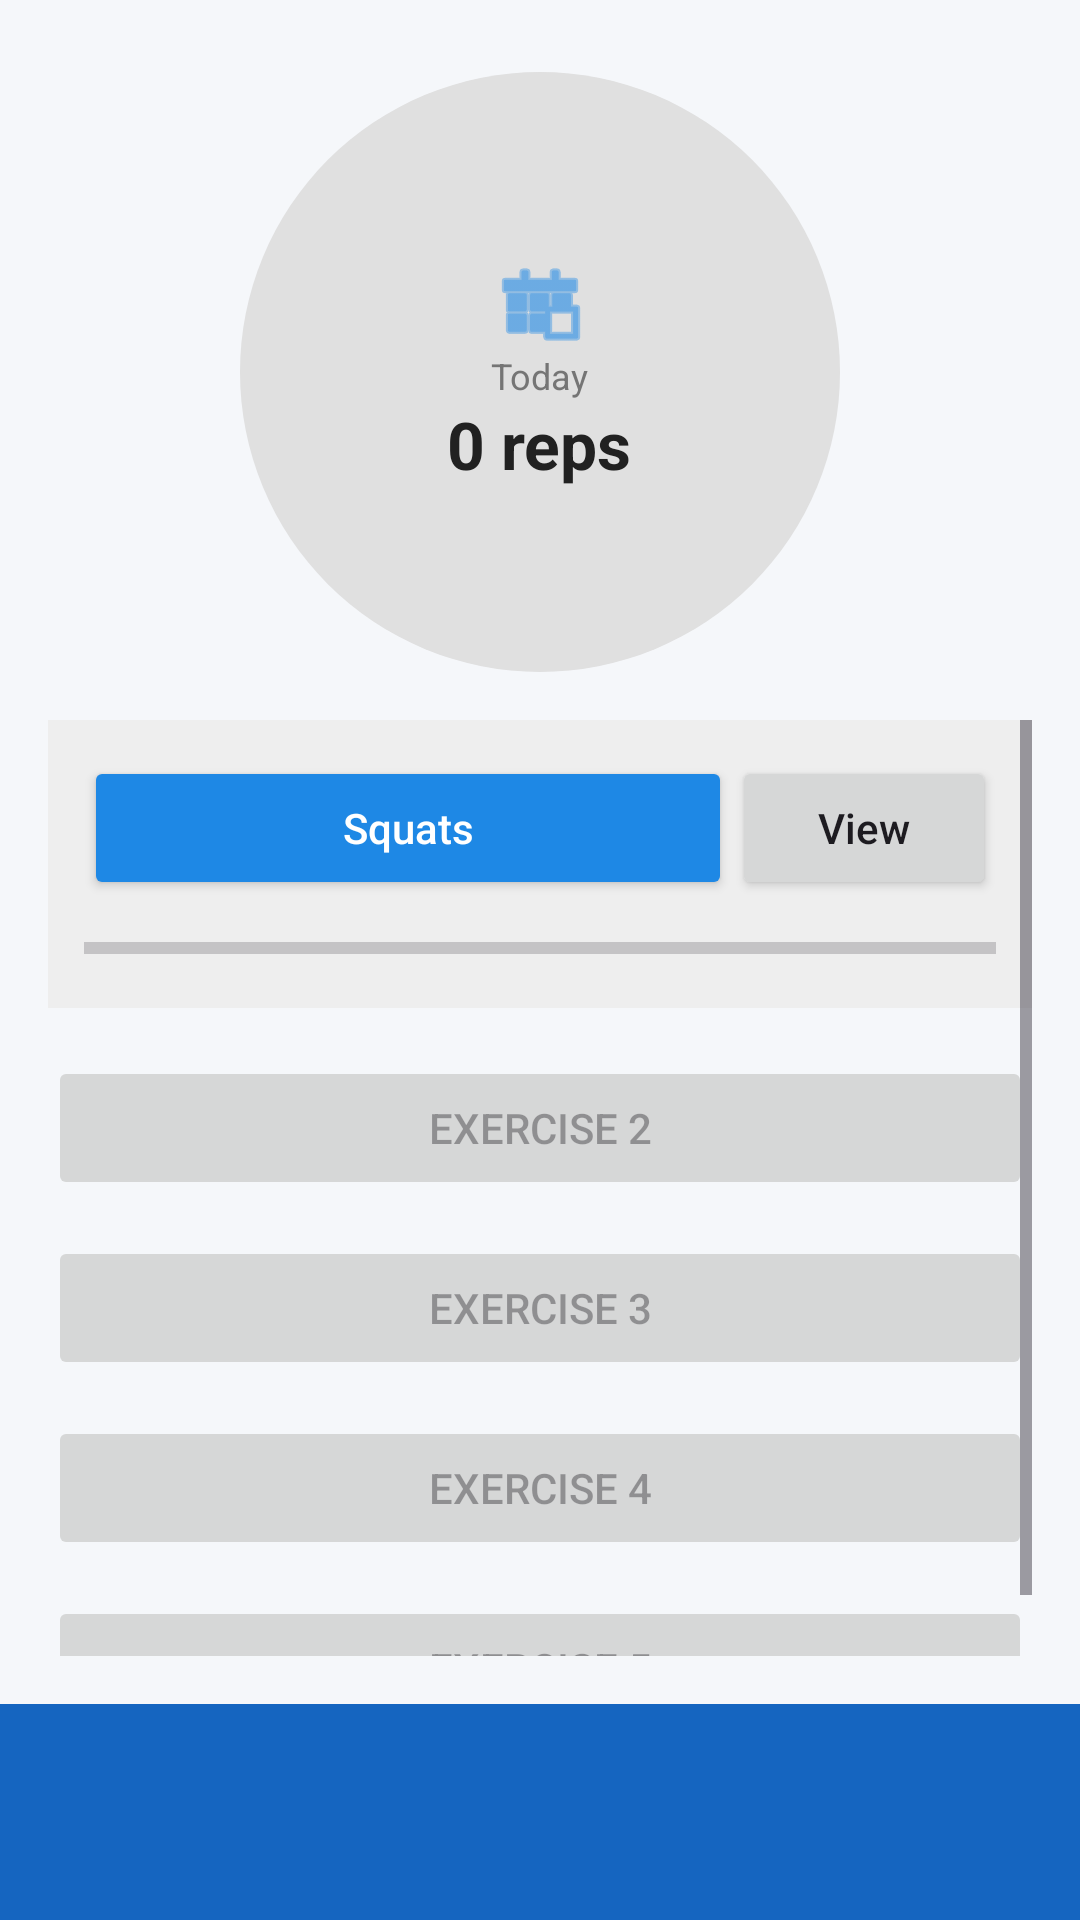

Here is an Android app screen rendered from its layout file. Give the layout XML and the strings, colors and styles it references.
<!-- AndroidManifest.xml: application theme Theme.LoginPg -->
<!-- res/layout/activity_home.xml -->
<?xml version="1.0" encoding="utf-8"?>
<androidx.constraintlayout.widget.ConstraintLayout
    xmlns:android="http://schemas.android.com/apk/res/android"
    xmlns:app="http://schemas.android.com/apk/res-auto"
    android:layout_width="match_parent"
    android:layout_height="match_parent"
    android:background="@color/bgLight">

    
    <LinearLayout
        android:id="@+id/statsCircle"
        android:layout_width="200dp"
        android:layout_height="200dp"
        android:background="@drawable/bg_circle"
        android:gravity="center"
        android:orientation="vertical"
        android:layout_marginTop="24dp"
        app:layout_constraintTop_toTopOf="parent"
        app:layout_constraintStart_toStartOf="parent"
        app:layout_constraintEnd_toEndOf="parent">

        <ImageView
            android:layout_width="32dp"
            android:layout_height="32dp"
            android:src="@android:drawable/ic_menu_today"
            android:tint="@color/primary"/>

        <TextView
            android:layout_width="wrap_content"
            android:layout_height="wrap_content"
            android:text="Today"
            android:textSize="12sp"
            android:textColor="@color/textSub"/>

        <TextView
            android:layout_width="wrap_content"
            android:layout_height="wrap_content"
            android:text="0 reps"
            android:textSize="22sp"
            android:textStyle="bold"
            android:textColor="@color/textMain"/>
    </LinearLayout>

    
    <ScrollView
        android:id="@+id/exerciseScroll"
        android:layout_width="0dp"
        android:layout_height="0dp"
        android:padding="16dp"
        app:layout_constraintTop_toBottomOf="@id/statsCircle"
        app:layout_constraintBottom_toTopOf="@id/bottomBar"
        app:layout_constraintStart_toStartOf="parent"
        app:layout_constraintEnd_toEndOf="parent">

        <LinearLayout
            android:layout_width="match_parent"
            android:layout_height="wrap_content"
            android:orientation="vertical">

            
            <LinearLayout
                android:layout_width="match_parent"
                android:layout_height="wrap_content"
                android:orientation="vertical"
                android:padding="12dp"
                android:background="@color/cardBg"
                android:layout_marginBottom="16dp">

                <LinearLayout
                    android:layout_width="match_parent"
                    android:layout_height="wrap_content"
                    android:orientation="horizontal"
                    android:gravity="center_vertical">

                    <Button
                        android:id="@+id/btnSquat"
                        android:layout_width="0dp"
                        android:layout_height="wrap_content"
                        android:layout_weight="1"
                        android:text="Squats"
                        android:textAllCaps="false"
                        android:backgroundTint="@color/primary"
                        android:textColor="@android:color/white"/>

                    <Button
                        android:id="@+id/btnSquatView"
                        android:layout_width="wrap_content"
                        android:layout_height="wrap_content"
                        android:text="View"
                        android:textAllCaps="false"/>
                </LinearLayout>

                <ProgressBar
                    android:id="@+id/progressSquat"
                    style="?android:attr/progressBarStyleHorizontal"
                    android:layout_width="match_parent"
                    android:layout_height="wrap_content"
                    android:max="100"
                    android:progress="0"
                    android:layout_marginTop="8dp"/>
            </LinearLayout>

            
            <Button
                android:layout_width="match_parent"
                android:layout_height="wrap_content"
                android:text="Exercise 2"
                android:enabled="false"
                android:layout_marginBottom="12dp"/>

            <Button
                android:layout_width="match_parent"
                android:layout_height="wrap_content"
                android:text="Exercise 3"
                android:enabled="false"
                android:layout_marginBottom="12dp"/>

            <Button
                android:layout_width="match_parent"
                android:layout_height="wrap_content"
                android:text="Exercise 4"
                android:enabled="false"
                android:layout_marginBottom="12dp"/>

            <Button
                android:layout_width="match_parent"
                android:layout_height="wrap_content"
                android:text="Exercise 5"
                android:enabled="false"
                android:layout_marginBottom="12dp"/>

        </LinearLayout>
    </ScrollView>

    
    <LinearLayout
        android:id="@+id/bottomBar"
        android:layout_width="0dp"
        android:layout_height="72dp"
        android:background="@color/primaryDark"
        app:layout_constraintBottom_toBottomOf="parent"
        app:layout_constraintStart_toStartOf="parent"
        app:layout_constraintEnd_toEndOf="parent"/>

</androidx.constraintlayout.widget.ConstraintLayout>
<!-- resources referenced by this layout -->
<resources>
  <color name="bgLight">#F5F7FA</color>
  <color name="cardBg">#EEEEEE</color>
  <color name="primary">#1E88E5</color>
  <color name="primaryDark">#1565C0</color>
  <color name="textMain">#212121</color>
  <color name="textSub">#757575</color>
  <!-- drawable bg_circle (drawable) -->
  <?xml version="1.0" encoding="utf-8"?>
  <shape xmlns:android="http://schemas.android.com/apk/res/android"
      android:shape="oval">
  
      <solid android:color="#E0E0E0"/>
  </shape>
  <style name="Theme.LoginPg" parent="Base.Theme.LoginPg" />
  <style name="Base.Theme.LoginPg" parent="Theme.Material3.DayNight.NoActionBar">
          
          
      </style>
</resources>
